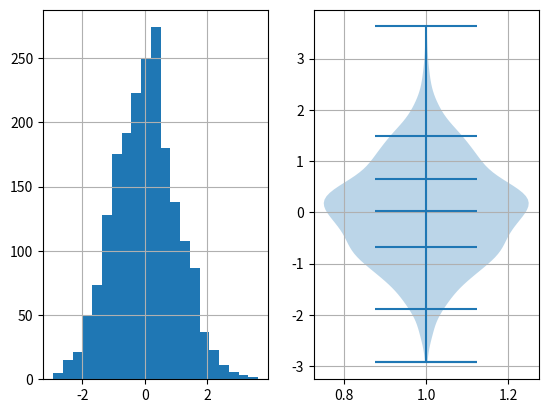
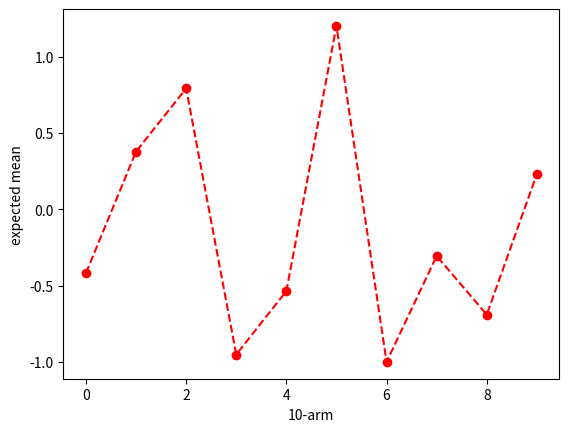
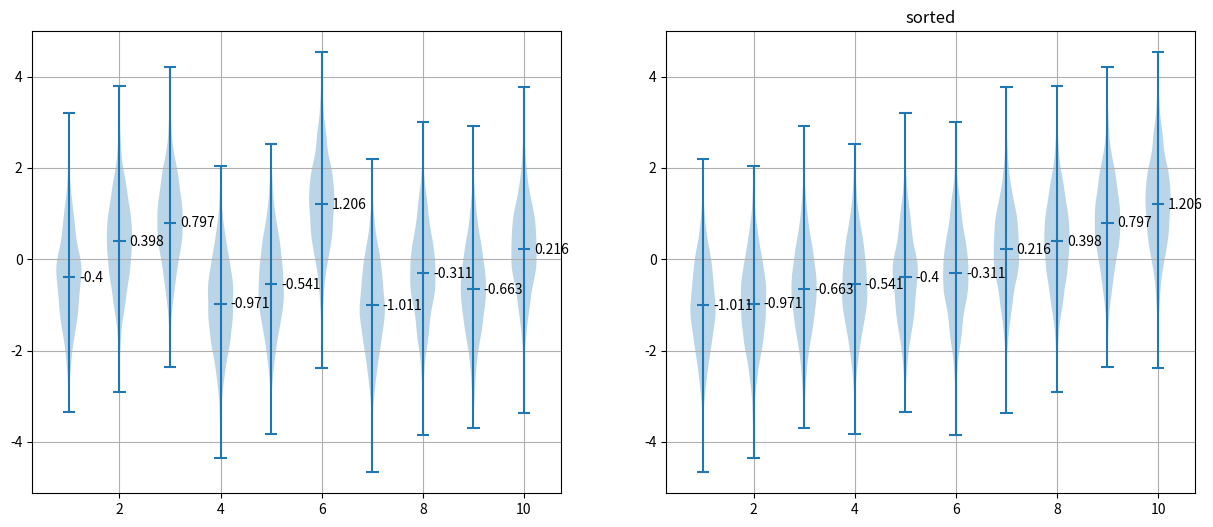

Python code for these plots, in order:
import numpy as np
import matplotlib.pyplot as plt
import matplotlib as mpl


def draw_one_arm(reward_dist):
    fig, axes = plt.subplots(nrows=1, ncols=2)
    ax = axes[0]
    ax.grid()
    ax.hist(reward_dist, bins=21)

    ax = axes[1]
    ax.grid()
    ax.violinplot(
        reward_dist,
        showmeans=True,
        quantiles=[0, 0.025, 0.25, 0.75, 0.925]
    )

    return fig, axes


def draw_mu(reward_mu):
    fig, ax = plt.subplots()
    ax.plot(reward_mu, 'ro--')
    ax.set_xlabel(u"10-arm")
    ax.set_ylabel(u"expected mean")
    return fig, ax


def draw_k_arm(k_reward_dist_mu, k_reward_dist_mu_sort):
    fig, axes = plt.subplots(nrows=1, ncols=2, figsize=(15, 6))
    ax = axes[0]
    ax.grid()
    ax.violinplot(k_reward_dist_mu, showmeans=True)
    mean = np.round(np.mean(k_reward_dist_mu, axis=0), 3)
    for i in range(10):
        ax.text(i + 1 + 0.2, mean[i] - 0.1, str(mean[i]))

    ax = axes[1]
    ax.grid()
    ax.violinplot(k_reward_dist_mu_sort, showmeans=True)
    mean = np.round(np.mean(k_reward_dist_mu_sort, axis=0), 3)
    for i in range(10):
        ax.text(i + 1 + 0.2, mean[i] - 0.1, str(mean[i]))

    ax.set_title('sorted')

    return fig, axes


if __name__ == "__main__":

    num_arm = 10
    num_data = 2000
    np.random.seed(5)
    # random arm's distribution
    k_reward_dist = np.random.randn(num_data, num_arm)
    print("raw mean=", np.round(np.mean(k_reward_dist, axis=0), 3))
    fig1, _ = draw_one_arm(k_reward_dist[:, 0])
    # 10 arms' mu
    reward_mu = np.random.randn(num_arm)
    print("expected average return=", np.round(reward_mu, 3))
    fig2, _ = draw_mu(reward_mu)
    # 10 arms' distribution in violin
    k_reward_dist_mu = reward_mu + k_reward_dist
    print("actual mean=", np.round(np.mean(k_reward_dist_mu, axis=0), 3))
    # sort fig
    reward_mu_sort_arg = np.argsort(reward_mu)
    k_reward_dist_mu_sort = np.zeros_like(k_reward_dist_mu)
    for i in range(10):
        idx = reward_mu_sort_arg[i]  # i-th arm for idx
        k_reward_dist_mu_sort[:, i] = k_reward_dist_mu[:, idx]

    fig3, _ = draw_k_arm(k_reward_dist_mu, k_reward_dist_mu_sort)

    plt.show()